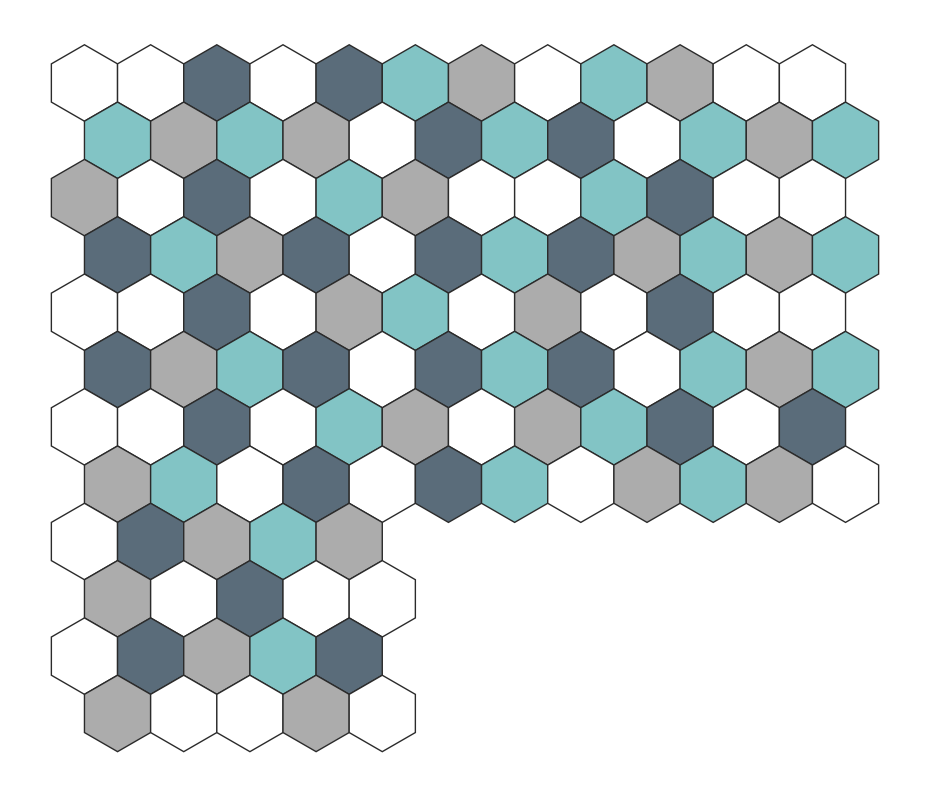

Here is the Python script that generated this plot:
#!/usr/bin/env python3
"""Lay out a bathroom floor of hexagonal tiles with no two same-color tiles touching.

Floor: 116 cells (L-shaped — a bathtub occupies the far corner, so the last rows are
short). We model the footprint as per-row lengths: tiled cells are the LEFT
`ROW_LENGTHS[r]` columns of each row.

Two-phase build, driven by how the tiles are actually SOLD (white in packs of 16, the
rest in packs of 25):
  1. Solve a balanced base — 29 each of white/silver/ducados/aqua — with no two
     same-color tiles touching.
  2. Randomly recolor 12 tiles to white (4 each from silver, ducados, aqua), giving a
     final 41 white / 25 silver / 25 ducados / 25 aqua. The recolor must not create a
     connected white blob of 3+ (isolated white PAIRS are allowed).

Placement walks the floor cells in reading order. At each cell we pick a color at
random, weighted by how many of that color REMAIN in the pool (a plentiful color is
likelier). A pick that would touch a same-color neighbor is rejected and we re-roll
among the colors still viable there. If a cell has no viable color, we backtrack: undo
the previous placement and forbid that choice, forcing a different path. If the pool
decays to only white, that's success and we stop.

Hex model: pointy-top hexagons in an "odd-r" offset grid (odd rows shoved right by
half a hex), so every interior cell has up to six neighbors — clipped to the floor
footprint, so short-row cells don't "touch" phantom tiles under the tub.
"""
import argparse
import json
import math
import random
from collections import Counter
from dataclasses import dataclass, replace
from pathlib import Path

# ── Pool ────────────────────────────────────────────────────────────────────
# name: (count, ascii-glyph, matplotlib color)
POOL = {
    # Colors sampled from Codicer "Basic Hex 25" product swatches.
    "white":   (29, "W", "#ffffff"),
    "silver":  (29, "S", "#acacac"),
    "ducados": (29, "D", "#5a6c7a"),   # muted denim blue-gray (darkened)
    "aqua":    (29, "A", "#82c4c5"),   # muted seafoam aqua
}
GLYPH = {c: g for c, (_, g, _) in POOL.items()}
FILL  = {c: f for c, (_, _, f) in POOL.items()}
EMPTY = "."
PACK_SIZES = {"white": 16, "silver": 25, "ducados": 25, "aqua": 25}
DOOR_COLOR = "#173f5f"

# ── Floor footprint ───────────────────────────────────────────────────────────
# The tiled cells are the LEFT ROW_LENGTHS[r] columns of each row; the rest is the
# bathtub cutout. 8 full rows of 12 + 4 short rows of 5 = 116 cells.
ROW_LENGTHS = [12] * 8 + [5] * 4


@dataclass(frozen=True)
class PolygonFloor:
    """A real-world floor outline and grout-aware hex grid candidate."""

    polygon: tuple[tuple[float, float], ...]
    tile_width: float
    grout_width: float = 0.0
    orientation: str = "pointy"
    offset_x: float = 0.0
    offset_y: float = 0.0
    perimeter_joint: float = 0.0

    def __post_init__(self):
        if len(self.polygon) < 3:
            raise ValueError("floor polygon needs at least three vertices")
        if self.tile_width <= 0:
            raise ValueError("tile_width must be positive")
        if self.grout_width < 0:
            raise ValueError("grout_width cannot be negative")
        if self.perimeter_joint < 0:
            raise ValueError("perimeter_joint cannot be negative")
        if self.orientation not in ("pointy", "flat"):
            raise ValueError("orientation must be 'pointy' or 'flat'")
        if abs(_signed_area(self.polygon)) < 1e-9:
            raise ValueError("floor polygon has zero area")
        edges = list(zip(self.polygon, self.polygon[1:] + self.polygon[:1]))
        for first_index, (a, b) in enumerate(edges):
            for second_index, (c, d) in enumerate(edges):
                if abs(first_index - second_index) <= 1 or {first_index, second_index} == {0, len(edges) - 1}:
                    continue
                if _segments_intersect(a, b, c, d):
                    raise ValueError("floor polygon edges cannot cross")

    @property
    def pitch(self):
        """Flat-to-flat center pitch, including grout."""
        return self.tile_width + self.grout_width

    @property
    def radius(self):
        """Tile center-to-corner radius, excluding grout."""
        return self.tile_width / math.sqrt(3)

    def center(self, row, col):
        min_x = min(point[0] for point in self.polygon)
        min_y = min(point[1] for point in self.polygon)
        if self.orientation == "pointy":
            x = self.pitch * (col + row / 2)
            y = self.pitch * math.sqrt(3) / 2 * row
        else:
            x = self.pitch * math.sqrt(3) / 2 * col
            y = self.pitch * (row + col / 2)
        return min_x + self.offset_x + x, min_y + self.offset_y + y

    def cells(self):
        """Grid cells whose physical tile intersects the floor polygon."""
        min_x = min(point[0] for point in self.polygon)
        max_x = max(point[0] for point in self.polygon)
        min_y = min(point[1] for point in self.polygon)
        max_y = max(point[1] for point in self.polygon)
        span = max(max_x - min_x, max_y - min_y)
        extent = math.ceil(span / (self.pitch * math.sqrt(3) / 2)) + 5
        result = []
        for row in range(-extent, extent + 1):
            for col in range(-extent, extent + 1):
                if _polygons_intersect(self.tile_polygon(row, col), self.polygon):
                    if _tile_coverage(self, (row, col)) > 0:
                        result.append((row, col))
        return sorted(result)

    def tile_polygon(self, row, col):
        cx, cy = self.center(row, col)
        start_angle = 30 if self.orientation == "pointy" else 0
        return tuple(
            (
                cx + self.radius * math.cos(math.radians(start_angle + 60 * index)),
                cy + self.radius * math.sin(math.radians(start_angle + 60 * index)),
            )
            for index in range(6)
        )


@dataclass(frozen=True)
class Doorway:
    name: str
    start: tuple[float, float]
    end: tuple[float, float]
    priority: float = 1.0
    alignment: str = "either"
    hinge: str = "none"
    swing: str = "none"

    def __post_init__(self):
        if self.start == self.end:
            raise ValueError("doorway endpoints must differ")
        if self.priority <= 0:
            raise ValueError("doorway priority must be positive")
        if self.alignment not in ("tile", "grout", "either"):
            raise ValueError("doorway alignment must be tile, grout, or either")
        if self.hinge not in ("none", "start", "end"):
            raise ValueError("doorway hinge must be none, start, or end")
        if self.swing not in ("none", "inward", "outward"):
            raise ValueError("doorway swing must be none, inward, or outward")
        if (self.hinge == "none") != (self.swing == "none"):
            raise ValueError("doorway hinge and swing must be configured together")


@dataclass(frozen=True)
class LayoutSpec:
    floor: PolygonFloor
    doorways: tuple[Doorway, ...] = ()
    concealed_areas: tuple[tuple[tuple[float, float], ...], ...] = ()
    inventory: dict[str, int] | None = None
    excluded_areas: tuple[tuple[tuple[float, float], ...], ...] = ()


def _signed_area(polygon):
    return sum(
        x1 * y2 - x2 * y1
        for (x1, y1), (x2, y2) in zip(polygon, polygon[1:] + polygon[:1])
    ) / 2


def _point_in_polygon(point, polygon):
    """Return true for points inside or on the boundary of a simple polygon."""
    x, y = point
    inside = False
    for (x1, y1), (x2, y2) in zip(polygon, polygon[1:] + polygon[:1]):
        cross = (x - x1) * (y2 - y1) - (y - y1) * (x2 - x1)
        if abs(cross) < 1e-9 and min(x1, x2) - 1e-9 <= x <= max(x1, x2) + 1e-9 and min(y1, y2) - 1e-9 <= y <= max(y1, y2) + 1e-9:
            return True
        if (y1 > y) != (y2 > y):
            intersection_x = (x2 - x1) * (y - y1) / (y2 - y1) + x1
            if x < intersection_x:
                inside = not inside
    return inside


def _point_strictly_in_polygon(point, polygon):
    x, y = point
    for (x1, y1), (x2, y2) in zip(polygon, polygon[1:] + polygon[:1]):
        cross = (x - x1) * (y2 - y1) - (y - y1) * (x2 - x1)
        if abs(cross) < 1e-9 and min(x1, x2) - 1e-9 <= x <= max(x1, x2) + 1e-9 and min(y1, y2) - 1e-9 <= y <= max(y1, y2) + 1e-9:
            return False
    return _point_in_polygon(point, polygon)


def _orientation(a, b, c):
    return (b[0] - a[0]) * (c[1] - a[1]) - (b[1] - a[1]) * (c[0] - a[0])


def _segments_intersect(a, b, c, d):
    values = (_orientation(a, b, c), _orientation(a, b, d), _orientation(c, d, a), _orientation(c, d, b))
    if values[0] * values[1] < 0 and values[2] * values[3] < 0:
        return True
    return any(
        abs(value) < 1e-9 and min(p[0], q[0]) - 1e-9 <= r[0] <= max(p[0], q[0]) + 1e-9 and min(p[1], q[1]) - 1e-9 <= r[1] <= max(p[1], q[1]) + 1e-9
        for value, p, q, r in ((values[0], a, b, c), (values[1], a, b, d), (values[2], c, d, a), (values[3], c, d, b))
    )


def _polygons_intersect(first, second):
    if any(_point_strictly_in_polygon(point, second) for point in first):
        return True
    if any(_point_strictly_in_polygon(point, first) for point in second):
        return True
    first_edges = zip(first, first[1:] + first[:1])
    second_edges = list(zip(second, second[1:] + second[:1]))
    return any(
        _orientation(a, b, c) * _orientation(a, b, d) < 0
        and _orientation(c, d, a) * _orientation(c, d, b) < 0
        for a, b in first_edges for c, d in second_edges
    )


def _load_polygon_document(path):
    with Path(path).open(encoding="utf-8") as source:
        document = json.load(source)
    if document.get("units", "inches") not in ("inch", "inches", "in"):
        raise ValueError("floor coordinates must use inches")
    geometry = document.get("geometry", document)
    if geometry.get("type") == "Feature":
        geometry = geometry["geometry"]
    if geometry.get("type") == "Polygon":
        if len(geometry["coordinates"]) != 1:
            raise ValueError("polygon holes are not supported yet")
        coordinates = geometry["coordinates"][0]
    else:
        coordinates = document.get("polygon") or document.get("outline")
    if not coordinates:
        raise ValueError("floor JSON needs 'polygon'/'outline' or GeoJSON Polygon coordinates")
    if coordinates[0] == coordinates[-1]:
        coordinates = coordinates[:-1]
    return document, tuple((float(x), float(y)) for x, y in coordinates)


def load_polygon_floor(path, tile_width=None, grout_width=None):
    """Load a compact floor JSON document or a GeoJSON Polygon/Feature."""
    document, coordinates = _load_polygon_document(path)
    width = tile_width if tile_width is not None else document.get("tile_width")
    grout = grout_width if grout_width is not None else document.get("grout_width", 0.0)
    if width is None:
        raise ValueError("tile_width is required in the file or on the command line")
    return PolygonFloor(
        coordinates,
        float(width),
        float(grout),
        perimeter_joint=float(document.get("perimeter_joint", 0.0)),
    )


def load_layout_spec(path, tile_width=None, grout_width=None):
    """Load floor geometry plus doorway and concealed-area aesthetic metadata."""
    document, coordinates = _load_polygon_document(path)
    width = tile_width if tile_width is not None else document.get("tile_width")
    grout = grout_width if grout_width is not None else document.get("grout_width", 0.0)
    if width is None:
        raise ValueError("tile_width is required in the file or on the command line")
    floor = PolygonFloor(
        coordinates,
        float(width),
        float(grout),
        perimeter_joint=float(document.get("perimeter_joint", 0.0)),
    )
    doorways = tuple(
        Doorway(
            item.get("name", f"doorway-{index + 1}"),
            tuple(map(float, item["start"])),
            tuple(map(float, item["end"])),
            float(item.get("priority", 1)),
            item.get("alignment", "either"),
            item.get("hinge", "none"),
            item.get("swing", "none"),
        )
        for index, item in enumerate(document.get("doorways", []))
    )
    concealed = tuple(
        tuple((float(x), float(y)) for x, y in polygon)
        for polygon in document.get("concealed_areas", [])
    )
    excluded = tuple(
        tuple((float(x), float(y)) for x, y in polygon)
        for polygon in document.get("excluded_areas", [])
    )
    inventory = document.get("inventory")
    if inventory is not None:
        inventory = {str(color): int(count) for color, count in inventory.items()}
        if set(inventory) != set(POOL) or any(count < 0 for count in inventory.values()):
            raise ValueError("inventory must contain non-negative counts for every color")
    return LayoutSpec(floor, doorways, concealed, inventory, excluded)

def floor_cells():
    """Every (row, col) that gets a tile, in reading order."""
    return [(r, c) for r, n in enumerate(ROW_LENGTHS) for c in range(n)]

def on_floor(r, c):
    return 0 <= r < len(ROW_LENGTHS) and 0 <= c < ROW_LENGTHS[r]

# odd-r offset neighbors: even rows vs odd rows differ in the diagonal columns.
_NEIGH_EVEN = [(-1, -1), (-1, 0), (0, -1), (0, 1), (1, -1), (1, 0)]
_NEIGH_ODD  = [(-1, 0), (-1, 1), (0, -1), (0, 1), (1, 0), (1, 1)]

def neighbors(r, c):
    """Neighbors clipped to the floor footprint (skips the bathtub cutout)."""
    deltas = _NEIGH_ODD if r % 2 else _NEIGH_EVEN
    for dr, dc in deltas:
        nr, nc = r + dr, c + dc
        if on_floor(nr, nc):
            yield nr, nc


def cell_neighbors(cell, cells):
    """Neighbors for an arbitrary, possibly concave polygon footprint."""
    r, c = cell
    # Polygon grids use axial coordinates for both pointy and flat orientations.
    deltas = ((0, 1), (0, -1), (1, 0), (-1, 0), (1, -1), (-1, 1))
    cell_set = cells if isinstance(cells, set) else set(cells)
    return [(r + dr, c + dc) for dr, dc in deltas if (r + dr, c + dc) in cell_set]


def balanced_counts(cell_count, colors=None):
    """Distribute an arbitrary tile count as evenly as possible across colors."""
    colors = tuple(colors or POOL)
    quotient, remainder = divmod(cell_count, len(colors))
    return {color: quotient + (index < remainder) for index, color in enumerate(colors)}


def _cell_color_component_size(grid, start, color, cells):
    seen, stack = {start}, [start]
    while stack:
        cell = stack.pop()
        for neighbor in cell_neighbors(cell, cells):
            if neighbor not in seen and grid.get(neighbor) == color:
                seen.add(neighbor)
                stack.append(neighbor)
    return len(seen)


def solve_cells(
    cells, counts=None, max_attempts=10_000,
    allow_white_pairs=False, allow_white_clusters=False,
):
    """Color an arbitrary hex footprint with exact quotas and no equal neighbors."""
    order = sorted(set(cells), key=lambda cell: (cell[0], cell[1]))
    if not order:
        raise ValueError("floor polygon contains no tile cells")
    counts = dict(counts or balanced_counts(len(order)))
    if set(counts) - set(POOL):
        raise ValueError("counts contain an unknown color")
    if sum(counts.values()) != len(order) or any(value < 0 for value in counts.values()):
        raise ValueError("color counts must be non-negative and equal the cell count")
    cell_set = set(order)
    for attempt in range(1, max_attempts + 1):
        grid = {}
        remaining = counts.copy()
        banned = [set() for _ in order]
        index = steps = 0
        step_cap = max(1000, len(order) * 100)
        while index < len(order) and steps < step_cap:
            steps += 1
            cell = order[index]
            touching = {grid[neighbor] for neighbor in cell_neighbors(cell, cell_set) if neighbor in grid}
            forbidden = banned[index] | touching
            if allow_white_pairs or allow_white_clusters:
                forbidden.discard("white")
                if not allow_white_clusters:
                    grid[cell] = "white"
                    if _cell_color_component_size(grid, cell, "white", cell_set) > 2:
                        forbidden.add("white")
                    del grid[cell]
            color = weighted_pick(remaining, forbidden)
            if color is None:
                banned[index].clear()
                index -= 1
                if index < 0:
                    break
                previous = order[index]
                undone = grid.pop(previous)
                remaining[undone] += 1
                banned[index].add(undone)
                continue
            grid[cell] = color
            remaining[color] -= 1
            index += 1
        if index == len(order):
            return grid, attempt
    raise RuntimeError(f"no polygon layout found after {max_attempts} attempts")


def validate_cells(
    grid, cells, counts=None, allow_white_pairs=False, allow_white_clusters=False
):
    cell_set = set(cells)
    if set(grid) != cell_set:
        raise ValueError("grid does not exactly cover the polygon cells")
    if any(color not in POOL for color in grid.values()):
        raise ValueError("grid contains an unknown color")
    for cell, color in grid.items():
        if color == "white" and allow_white_clusters:
            pass
        elif color == "white" and allow_white_pairs:
            if _cell_color_component_size(grid, cell, color, cell_set) > 2:
                raise ValueError("white component contains three or more tiles")
        elif any(grid[neighbor] == color for neighbor in cell_neighbors(cell, cell_set)):
            raise ValueError(f"adjacent {color} tiles at {cell}")
    if counts is not None and dict(Counter(grid.values())) != dict(counts):
        raise ValueError("grid does not match requested color counts")
    return True


def material_usage_by_color(grid, floor, costs=None, excluded_areas=()):
    """Estimate source tiles per color after matching reusable same-color offcuts."""
    if costs is None:
        costs = {}
        for cell in grid:
            coverage = _tile_coverage(floor, cell, excluded_areas)
            costs[cell] = 1.0 if coverage >= 0.999 else min(1.0, coverage * 1.15)
    material = Counter()
    for cell, color in grid.items():
        material[color] += costs[cell]
    return {color: math.ceil(material[color] - 1e-9) for color in POOL}


def inventory_purchase_plan(usage, inventory, pack_sizes=PACK_SIZES):
    """Return shortages, packs to buy, and final leftovers by color."""
    shortage = {
        color: max(0, usage[color] - inventory[color]) for color in POOL
    }
    packs = {
        color: math.ceil(shortage[color] / pack_sizes[color]) for color in POOL
    }
    leftovers = {
        color: inventory[color] + packs[color] * pack_sizes[color] - usage[color]
        for color in POOL
    }
    return shortage, packs, leftovers


def spatial_color_penalty(grid, floor):
    """Measure color-density drift across horizontal and vertical room thirds."""
    centers = {cell: floor.center(*cell) for cell in grid}
    xs = [point[0] for point in centers.values()]
    ys = [point[1] for point in centers.values()]
    totals = Counter(grid.values())
    penalty = 0.0
    for axis, values in ((0, xs), (1, ys)):
        low, high = min(values), max(values)
        span = high - low or 1.0
        bands = [Counter(), Counter(), Counter()]
        band_sizes = [0, 0, 0]
        for cell, color in grid.items():
            band = min(2, int((centers[cell][axis] - low) / span * 3))
            bands[band][color] += 1
            band_sizes[band] += 1
        for band, size in zip(bands, band_sizes):
            for color in POOL:
                expected = totals[color] * size / len(grid)
                penalty += abs(band[color] - expected)
    return round(penalty, 3)


def color_distribution_metrics(grid, floor):
    cells = set(grid)
    same_edges = sum(
        grid[cell] == grid[neighbor]
        for cell in cells
        for neighbor in cell_neighbors(cell, cells)
    ) // 2
    white_components = []
    unseen = {cell for cell, color in grid.items() if color == "white"}
    while unseen:
        start = unseen.pop()
        component = {start}
        stack = [start]
        while stack:
            for neighbor in cell_neighbors(stack.pop(), cells):
                if neighbor in unseen and grid[neighbor] == "white":
                    unseen.remove(neighbor)
                    component.add(neighbor)
                    stack.append(neighbor)
        white_components.append(len(component))
    return {
        "spatial_balance_penalty": spatial_color_penalty(grid, floor),
        "same_color_adjacencies": same_edges,
        "largest_white_component": max(white_components, default=0),
    }


def solve_inventory_colors(
    floor, cells, inventory, samples_per_count=8, excluded_areas=()
):
    """Find a coloring that consumes colored inventory and assigns shortage to white.

    Piece quotas are explored because cut pieces can share source tiles. The material
    score uses the same conservative 15% handling allowance as the layout estimate.
    """
    best = None
    cell_count = len(cells)
    costs = {}
    for cell in cells:
        coverage = _tile_coverage(floor, cell, excluded_areas)
        costs[cell] = 1.0 if coverage >= 0.999 else min(1.0, coverage * 1.15)
    estimated_total = sum(costs.values())
    colored_inventory = max(inventory[color] for color in POOL if color != "white")
    target_pieces = round(colored_inventory * cell_count / estimated_total)
    first_count = max(colored_inventory, target_pieces - 1)
    last_count = min(cell_count // 3, target_pieces + 1)
    # Prefer the strongest graph-coloring rule that can also satisfy inventory.
    for white_mode in ("separate", "pairs", "clusters"):
        mode_best = None
        for colored_piece_count in range(first_count, last_count + 1):
            counts = {
                "white": cell_count - 3 * colored_piece_count,
                "silver": colored_piece_count,
                "ducados": colored_piece_count,
                "aqua": colored_piece_count,
            }
            if counts["white"] < 0:
                continue
            for _ in range(samples_per_count):
                try:
                    grid, attempts = solve_cells(
                        cells,
                        counts,
                        max_attempts=50,
                        allow_white_pairs=white_mode == "pairs",
                        allow_white_clusters=white_mode == "clusters",
                    )
                except RuntimeError:
                    continue
                minimum_usage = material_usage_by_color(grid, floor, costs)
                usage = dict(minimum_usage)
                colored = ("silver", "ducados", "aqua")
                # When efficient reuse would leave colored source tiles, spread
                # cuts over that inventory while retaining maximum white reuse.
                for color in colored:
                    if minimum_usage[color] <= inventory[color] <= counts[color]:
                        usage[color] = inventory[color]
                colored_over = sum(max(0, usage[color] - inventory[color]) for color in colored)
                colored_left = sum(max(0, inventory[color] - usage[color]) for color in colored)
                white_short = max(0, usage["white"] - inventory["white"])
                balance = spatial_color_penalty(grid, floor)
                score = (
                    colored_over, colored_left, white_short, balance,
                    sum(usage.values()),
                )
                if mode_best is None or score < mode_best[0]:
                    mode_best = (score, grid, attempts, counts, usage)
        if mode_best is not None and (best is None or mode_best[0] < best[0]):
            best = mode_best
        if best is not None and best[0][:3] == (0, 0, 0):
            break
    if best is None:
        raise RuntimeError("no inventory-aware color layout found")
    _, grid, attempts, counts, usage = best
    return grid, attempts, counts, usage


def _distance(first, second):
    return math.hypot(first[0] - second[0], first[1] - second[1])


def _point_segment_distance(point, start, end):
    dx, dy = end[0] - start[0], end[1] - start[1]
    if dx == dy == 0:
        return _distance(point, start)
    ratio = max(0.0, min(1.0, ((point[0] - start[0]) * dx + (point[1] - start[1]) * dy) / (dx * dx + dy * dy)))
    projection = start[0] + ratio * dx, start[1] + ratio * dy
    return _distance(point, projection)


def door_swing_geometry(floor, doorway):
    """Return hinge, free endpoints, and an inward/outward quarter-circle arc."""
    if doorway.hinge == "none":
        return None
    hinge = doorway.start if doorway.hinge == "start" else doorway.end
    closed_end = doorway.end if doorway.hinge == "start" else doorway.start
    dx, dy = closed_end[0] - hinge[0], closed_end[1] - hinge[1]
    length = math.hypot(dx, dy)
    normals = ((-dy / length, dx / length), (dy / length, -dx / length))
    midpoint = (
        (doorway.start[0] + doorway.end[0]) / 2,
        (doorway.start[1] + doorway.end[1]) / 2,
    )
    inward = next(
        (
            normal for normal in normals
            if _point_in_polygon(
                (midpoint[0] + normal[0] * 0.5, midpoint[1] + normal[1] * 0.5),
                floor.polygon,
            )
        ),
        normals[0],
    )
    direction = inward if doorway.swing == "inward" else (-inward[0], -inward[1])
    open_end = hinge[0] + direction[0] * length, hinge[1] + direction[1] * length
    start_angle = math.atan2(dy, dx)
    end_angle = math.atan2(direction[1], direction[0])
    delta = (end_angle - start_angle + math.pi) % (2 * math.pi) - math.pi
    arc = tuple(
        (
            hinge[0] + length * math.cos(start_angle + delta * index / 30),
            hinge[1] + length * math.sin(start_angle + delta * index / 30),
        )
        for index in range(31)
    )
    return {
        "hinge": hinge,
        "closed_end": closed_end,
        "open_end": open_end,
        "arc": arc,
        "width": length,
        "swing": doorway.swing,
    }


def _inside_install_area(point, floor, excluded_areas=()):
    if not _point_in_polygon(point, floor.polygon):
        return False
    if any(_point_in_polygon(point, area) for area in excluded_areas):
        return False
    if floor.perimeter_joint:
        boundaries = (floor.polygon,) + tuple(excluded_areas)
        for boundary in boundaries:
            edges = zip(boundary, boundary[1:] + boundary[:1])
            if min(
                _point_segment_distance(point, start, end) for start, end in edges
            ) < floor.perimeter_joint:
                return False
    return True


def _tile_coverage(floor, cell, excluded_areas=()):
    """Estimate the fraction of a tile lying inside the floor for cut scoring."""
    center = floor.center(*cell)
    vertices = floor.tile_polygon(*cell)
    samples = [center]
    samples.extend(vertices)
    samples.extend(((center[0] + x) / 2, (center[1] + y) / 2) for x, y in vertices)
    return sum(
        _inside_install_area(point, floor, excluded_areas) for point in samples
    ) / len(samples)


def _doorway_metrics(floor, doorway, cells):
    """Sample the threshold to assess jamb symmetry, slivers, and center alignment."""
    sample_count = 121
    labels = []
    for index in range(sample_count):
        ratio = index / (sample_count - 1)
        point = (
            doorway.start[0] + (doorway.end[0] - doorway.start[0]) * ratio,
            doorway.start[1] + (doorway.end[1] - doorway.start[1]) * ratio,
        )
        label = next(
            (cell for cell in cells if _point_in_polygon(point, floor.tile_polygon(*cell))),
            None,
        )
        labels.append(label)
    runs = []
    start = 0
    for index in range(1, len(labels) + 1):
        if index == len(labels) or labels[index] != labels[start]:
            runs.append((labels[start], start / (sample_count - 1), min(1.0, index / (sample_count - 1))))
            start = index
    tile_runs = [run for run in runs if run[0] is not None]
    doorway_length = _distance(doorway.start, doorway.end)
    widths = [(end - start) * doorway_length for _, start, end in tile_runs]
    end_widths = widths[:1] + widths[-1:] if widths else [0.0, 0.0]
    jamb_balance = 1.0 - min(1.0, abs(end_widths[0] - end_widths[-1]) / floor.tile_width)
    center_label = labels[sample_count // 2]
    center_in_grout = center_label is None
    centered_tile = 0.0
    if center_label is not None:
        run = next(run for run in tile_runs if run[0] == center_label and run[1] <= 0.5 <= run[2])
        centered_tile = 1.0 - min(1.0, abs((run[1] + run[2]) / 2 - 0.5) * 2)
    if doorway.alignment == "tile":
        alignment = centered_tile
    elif doorway.alignment == "grout":
        alignment = 1.0 if center_in_grout else 0.0
    else:
        alignment = max(centered_tile, 1.0 if center_in_grout else 0.0)
    result = {
        "name": doorway.name,
        "alignment": alignment,
        "jamb_balance": jamb_balance,
        "threshold_pieces": len(tile_runs),
        "smallest_threshold_piece": min(widths, default=0.0),
        "center": "grout" if center_in_grout else "tile",
        "priority": doorway.priority,
    }
    swing = door_swing_geometry(floor, doorway)
    if swing:
        result["door"] = {
            "hinge": [round(value, 3) for value in swing["hinge"]],
            "open_end": [round(value, 3) for value in swing["open_end"]],
            "width": round(swing["width"], 3),
            "swing": swing["swing"],
        }
    return result


def evaluate_layout(floor, doorways=(), concealed_areas=(), excluded_areas=()):
    """Score one grid phase/orientation, emphasizing visible edges and doorways."""
    cut_coverages = {
        cell: _tile_coverage(floor, cell, excluded_areas) for cell in floor.cells()
    }
    cut_coverages = {
        cell: coverage for cell, coverage in cut_coverages.items() if coverage > 0
    }
    cells = sorted(cut_coverages)
    cut_cells = [cell for cell, coverage in cut_coverages.items() if coverage < 0.999]
    concealed = {
        cell for cell in cut_cells
        if any(_point_in_polygon(floor.center(*cell), area) for area in concealed_areas)
    }
    visible_cuts = [cell for cell in cut_cells if cell not in concealed]
    slivers = [cell for cell in visible_cuts if cut_coverages[cell] < 0.25]
    doorway_results = [_doorway_metrics(floor, doorway, cells) for doorway in doorways]
    score = 100.0
    score -= min(25.0, len(visible_cuts) * 0.35)
    score -= min(30.0, len(slivers) * 6.0)
    for result in doorway_results:
        weight = result["priority"]
        score -= (1 - result["alignment"]) * 12 * weight
        score -= (1 - result["jamb_balance"]) * 8 * weight
        if result["smallest_threshold_piece"] < floor.tile_width * 0.25:
            score -= 6 * weight
    interior_count = len(cells) - len(cut_cells)
    retained_cut_area = sum(cut_coverages[cell] for cell in cut_cells)
    reuse_purchase_estimate = interior_count + math.ceil(retained_cut_area * 1.15)
    cut_schedule = [
        {
            "cell": list(cell),
            "center": [round(value, 3) for value in floor.center(*cell)],
            "retained_percent_estimate": round(cut_coverages[cell] * 100),
            "visibility": "concealed" if cell in concealed else "visible",
        }
        for cell in sorted(cut_cells)
    ]
    return {
        "floor": floor,
        "cells": cells,
        "score": round(max(0.0, score), 2),
        "cut_tiles": len(cut_cells),
        "visible_cut_tiles": len(visible_cuts),
        "concealed_cut_tiles": len(concealed),
        "sliver_tiles": len(slivers),
        "estimated_offcut_tiles": round(sum(1 - cut_coverages[cell] for cell in cut_cells), 2),
        "tile_purchase_estimate": reuse_purchase_estimate,
        "potential_reuse_savings": max(0, len(cells) - reuse_purchase_estimate),
        "cut_schedule": cut_schedule,
        "doorways": doorway_results,
    }


def optimize_layout(spec, orientations=("pointy", "flat"), offset_steps=6, limit=3):
    """Rank grid orientation and phase candidates by edge and doorway aesthetics."""
    if offset_steps < 1:
        raise ValueError("offset_steps must be positive")
    candidates = []
    for orientation in orientations:
        for x_index in range(offset_steps):
            for y_index in range(offset_steps):
                floor = replace(
                    spec.floor,
                    orientation=orientation,
                    offset_x=spec.floor.pitch * x_index / offset_steps,
                    offset_y=spec.floor.pitch * y_index / offset_steps,
                )
                candidates.append(
                    evaluate_layout(
                        floor, spec.doorways, spec.concealed_areas, spec.excluded_areas
                    )
                )
    if spec.inventory:
        candidates.sort(
            key=lambda item: (
                item["tile_purchase_estimate"],
                -item["score"],
                item["sliver_tiles"],
                item["visible_cut_tiles"],
            )
        )
    else:
        candidates.sort(
            key=lambda item: (
                item["score"], -item["sliver_tiles"], -item["visible_cut_tiles"],
                -item["estimated_offcut_tiles"],
            ),
            reverse=True,
        )
    return candidates[: max(1, limit)]

# ── ASCII render ──────────────────────────────────────────────────────────────
def render(grid):
    for r, n in enumerate(ROW_LENGTHS):
        indent = " " if r % 2 else ""          # shove odd rows right
        print(indent + "".join(f" {GLYPH.get(grid[r][c], EMPTY)} " for c in range(n)))

# ── Placement with backtracking ──────────────────────────────────────────────
def weighted_pick(remaining, banned):
    """Pick a color weighted by remaining count, excluding `banned` and empties."""
    choices = [(c, n) for c, n in remaining.items() if n > 0 and c not in banned]
    if not choices:
        return None
    colors, weights = zip(*choices)
    return random.choices(colors, weights=weights)[0]

def only_white_left(remaining):
    return remaining["white"] > 0 and all(n == 0 for c, n in remaining.items() if c != "white")

# Chronological backtracking occasionally paints into a far corner and then thrashes
# through an exponential number of unrelated undo/redo combinations. Since a fresh
# random attempt almost always succeeds in well under a millisecond, we cap the effort
# and RESTART rather than grind — far simpler and faster than smarter search ordering.
STEP_CAP = 1000                              # ~median×2000; bail past this and restart

def _attempt(allow_white_exit=False):
    """One backtracking attempt. Returns the filled grid, or None if it gave up
    (hit STEP_CAP or exhausted backtracking) — the caller restarts."""
    cols = max(ROW_LENGTHS)
    grid = [[None] * cols for _ in ROW_LENGTHS]
    remaining = {c: cnt for c, (cnt, _, _) in POOL.items()}
    order = floor_cells()

    banned = [set() for _ in order]          # per-cell colors already tried this visit
    i = steps = 0
    while i < len(order):
        steps += 1
        if steps > STEP_CAP:
            return None                      # thrashing — give up, restart fresh
        r, c = order[i]
        # Returning early here used to produce partially filled grids. Keep the
        # argument for API compatibility, but every successful result is complete.

        neigh = {grid[nr][nc] for nr, nc in neighbors(r, c)}
        color = weighted_pick(remaining, banned[i] | neigh)

        if color is None:                    # dead end: undo previous, forbid its choice
            banned[i] = set()
            i -= 1
            if i < 0:
                return None                  # no layout down this path
            pr, pc = order[i]
            undone = grid[pr][pc]
            grid[pr][pc] = None
            remaining[undone] += 1
            banned[i].add(undone)
            continue

        grid[r][c] = color
        remaining[color] -= 1
        i += 1
    return grid

def solve(allow_white_exit=False, max_attempts=10_000):
    """Solve via random restart and always return a completely filled grid."""
    attempts = 0
    while attempts < max_attempts:
        attempts += 1
        grid = _attempt(allow_white_exit)
        if grid is not None:
            return grid, attempts
    raise RuntimeError(f"no layout found after {max_attempts} attempts")

# ── Pack-driven recolor: swap some non-white tiles to white ───────────────────
# White is sold in packs of 16, the others in packs of 25. Starting from a balanced
# 29-each base, recoloring 4 each of silver/ducados/aqua to white yields the sellable
# 41 white (rounds up toward 3 packs) / 25 / 25 / 25 split — total unchanged at 116.
SWAP = {"silver": 4, "ducados": 4, "aqua": 4}

def _white_blob_size(grid, r, c):
    """Size of the connected white component containing (r,c), treating it as white."""
    seen, stack, size = {(r, c)}, [(r, c)], 0
    while stack:
        cr, cc = stack.pop()
        size += 1
        for nr, nc in neighbors(cr, cc):
            if (nr, nc) not in seen and ((nr, nc) == (r, c) or grid[nr][nc] == "white"):
                seen.add((nr, nc))
                stack.append((nr, nc))
    return size

def recolor_to_white(grid):
    """Randomly recolor SWAP[color] tiles of each color to white.

    A swap is rejected if it would grow a white component to 3+ (pairs are fine).
    Backtracks within each color's quota; returns the list of swapped (r,c,from_color)
    or None if this base layout can't absorb all the swaps (caller should re-solve).
    """
    swapped = []
    for color, quota in SWAP.items():
        cells = [(r, c) for r, c in floor_cells() if grid[r][c] == color]
        random.shuffle(cells)
        picked = _pick_swaps(grid, cells, 0, quota, color)
        if picked is None:                       # this color can't meet its quota
            for r, c, was in swapped:            # roll back all prior colors
                grid[r][c] = was
            return None
        swapped.extend((r, c, color) for r, c in picked)
    return swapped

def _pick_swaps(grid, cells, start, quota, from_color):
    """Backtracking choice of `quota` cells (from cells[start:]) to turn white without
    forming a white blob ≥ 3. Leaves picked cells set to 'white' on success."""
    if quota == 0:
        return []
    for idx in range(start, len(cells)):
        r, c = cells[idx]
        grid[r][c] = "white"                     # try it
        if _white_blob_size(grid, r, c) < 3:
            rest = _pick_swaps(grid, cells, idx + 1, quota - 1, from_color)
            if rest is not None:
                return [(r, c)] + rest
        grid[r][c] = from_color                  # undo, try next
    return None

# ── PNG output ────────────────────────────────────────────────────────────────
def save_png(grid, path="hex_floor.png"):
    import math
    import matplotlib.pyplot as plt
    from matplotlib.patches import RegularPolygon

    rows, cols = len(ROW_LENGTHS), max(ROW_LENGTHS)
    fig, ax = plt.subplots(figsize=(cols * 0.7 + 1, rows * 0.62 + 1))
    size = 1.0                                  # hex "radius" (center→vertex)
    w = math.sqrt(3) * size                     # pointy-top width
    vert = 1.5 * size                           # vertical row spacing
    for r, n in enumerate(ROW_LENGTHS):
        for c in range(n):                      # only draw tiled cells
            color = grid[r][c]
            if not color:
                continue
            x = c * w + (w / 2 if r % 2 else 0)
            y = -r * vert
            hexagon = RegularPolygon(
                (x, y), numVertices=6, radius=size,
                orientation=0, facecolor=FILL[color],
                edgecolor="#2b2b2b", linewidth=1.0,
            )
            ax.add_patch(hexagon)
    ax.set_aspect("equal")
    ax.autoscale_view()
    ax.axis("off")
    fig.tight_layout()
    fig.savefig(path, dpi=150, bbox_inches="tight")
    plt.close(fig)
    print(f"Saved {path}")


def save_polygon_png(
    grid, floor, path="hex_floor.png", doorways=(), concealed_areas=(),
    excluded_areas=(),
):
    """Render polygon tiles at real proportions and clip cuts to the boundary."""
    import matplotlib.pyplot as plt
    from matplotlib.patches import PathPatch, Polygon
    from matplotlib.path import Path as MatplotlibPath

    fig, ax = plt.subplots()
    clip_path = MatplotlibPath(floor.polygon + (floor.polygon[0],))
    clip_patch = PathPatch(clip_path, transform=ax.transData)
    for (row, col), color in grid.items():
        tile = Polygon(
            floor.tile_polygon(row, col),
            closed=True,
            facecolor=FILL[color],
            edgecolor="#2b2b2b",
            linewidth=0.8,
        )
        tile.set_clip_path(clip_patch)
        ax.add_patch(tile)
    for area in excluded_areas:
        ax.add_patch(
            Polygon(
                area, closed=True, facecolor="white", edgecolor="#111111",
                linewidth=2, zorder=4,
            )
        )
    outline = Polygon(floor.polygon, closed=True, fill=False, edgecolor="#111111", linewidth=2)
    ax.add_patch(outline)
    for area in concealed_areas:
        ax.add_patch(Polygon(area, closed=True, facecolor="none", edgecolor="#777777", hatch="///", linewidth=1))
    for doorway in doorways:
        ax.plot(
            (doorway.start[0], doorway.end[0]),
            (doorway.start[1], doorway.end[1]),
            color=DOOR_COLOR,
            linewidth=4,
            solid_capstyle="round",
        )
        midpoint = ((doorway.start[0] + doorway.end[0]) / 2, (doorway.start[1] + doorway.end[1]) / 2)
        ax.annotate(doorway.name, midpoint, color=DOOR_COLOR, fontsize=8, xytext=(3, 3), textcoords="offset points")
    xs, ys = zip(*floor.polygon)
    margin = floor.tile_width
    ax.set_xlim(min(xs) - margin, max(xs) + margin)
    ax.set_ylim(min(ys) - margin, max(ys) + margin)
    ax.set_aspect("equal")
    if floor.perimeter_joint:
        # Matplotlib strokes use points, so convert the real-world joint width
        # from data inches after the axis transform has been established.
        fig.canvas.draw()
        origin_px = ax.transData.transform((0, 0))
        inch_px = ax.transData.transform((1, 0))[0] - origin_px[0]
        joint_points = floor.perimeter_joint * inch_px * 72 / fig.dpi
        boundary = floor.polygon + (floor.polygon[0],)
        bx, by = zip(*boundary)
        ax.plot(bx, by, color="white", linewidth=joint_points * 2, zorder=5)
        ax.plot(bx, by, color="#111111", linewidth=1.5, zorder=6)
        for doorway in doorways:
            ax.plot(
                (doorway.start[0], doorway.end[0]),
                (doorway.start[1], doorway.end[1]),
                color=DOOR_COLOR,
                linewidth=4,
                solid_capstyle="round",
                zorder=7,
            )
    for doorway in doorways:
        swing = door_swing_geometry(floor, doorway)
        if not swing:
            continue
        hinge = swing["hinge"]
        open_end = swing["open_end"]
        ax.plot(
            (hinge[0], open_end[0]), (hinge[1], open_end[1]),
            color=DOOR_COLOR, linewidth=2.5, zorder=8,
        )
        arc_x, arc_y = zip(*swing["arc"])
        ax.plot(
            arc_x, arc_y, color=DOOR_COLOR, linewidth=1.5,
            linestyle="--", zorder=8,
        )
        ax.scatter((hinge[0],), (hinge[1],), color=DOOR_COLOR, s=24, zorder=9)
    ax.set_xlabel("inches")
    ax.set_ylabel("inches")
    ax.set_title(
        f"{floor.orientation.title()} hex · {floor.tile_width:g}\" tile · "
        f"{floor.grout_width:g}\" grout · {floor.perimeter_joint:g}\" perimeter joint"
    )
    fig.tight_layout()
    fig.savefig(path, dpi=150, bbox_inches="tight")
    plt.close(fig)
    print(f"Saved {path}")

# ── Main ────────────────────────────────────────────────────────────────────
def validate(grid, final=False):
    """Raise ``ValueError`` if a grid violates footprint or color constraints."""
    cells = floor_cells()
    if any(grid[r][c] not in POOL for r, c in cells):
        raise ValueError("grid has an empty or unknown tile")
    for r, c in cells:
        for nr, nc in neighbors(r, c):
            if grid[r][c] == grid[nr][nc] and (not final or grid[r][c] != "white"):
                raise ValueError(f"adjacent {grid[r][c]} tiles at {(r, c)} and {(nr, nc)}")
    if final:
        counts = Counter(grid[r][c] for r, c in cells)
        expected = {"white": 41, "silver": 25, "ducados": 25, "aqua": 25}
        if counts != expected:
            raise ValueError(f"unexpected final counts: {dict(counts)}")
        for r, c in cells:
            if grid[r][c] == "white" and _white_blob_size(grid, r, c) >= 3:
                raise ValueError("white component contains three or more tiles")
    return True


def build_parser():
    parser = argparse.ArgumentParser(description=__doc__)
    parser.add_argument("--floor", help="polygon floor JSON or GeoJSON file")
    parser.add_argument("--tile-width", type=float, help="hex flat-to-flat width in inches")
    parser.add_argument("--grout-width", type=float, help="grout joint width in inches")
    parser.add_argument("--orientation", choices=("auto", "pointy", "flat"), default="auto")
    parser.add_argument("--offset-steps", type=int, default=6, help="grid phases per axis to evaluate")
    parser.add_argument("--alternatives", type=int, default=3, help="ranked layouts to display")
    parser.add_argument("--report", help="write detailed cut and scoring data as JSON")
    parser.add_argument("--seed", type=int, help="seed for a reproducible layout")
    parser.add_argument("--output", default="hex_floor.png", help="PNG output path")
    parser.add_argument("--no-png", action="store_true", help="skip PNG generation")
    return parser


def main(argv=None):
    args = build_parser().parse_args(argv)
    random.seed(args.seed)
    if args.floor:
        try:
            spec = load_layout_spec(args.floor, args.tile_width, args.grout_width)
            orientations = ("pointy", "flat") if args.orientation == "auto" else (args.orientation,)
            layouts = optimize_layout(spec, orientations, args.offset_steps, args.alternatives)
            best = layouts[0]
            floor = best["floor"]
            cells = best["cells"]
            if spec.inventory:
                grid, attempts, counts, material_usage = solve_inventory_colors(
                    floor, cells, spec.inventory,
                    excluded_areas=spec.excluded_areas,
                )
                validate_cells(grid, cells, counts, allow_white_clusters=True)
            else:
                counts = balanced_counts(len(cells))
                grid, attempts = solve_cells(cells, counts)
                validate_cells(grid, cells, counts)
                material_usage = material_usage_by_color(
                    grid, floor, excluded_areas=spec.excluded_areas
                )
        except (OSError, ValueError, RuntimeError, json.JSONDecodeError) as exc:
            raise SystemExit(f"error: {exc}") from exc
        placed = Counter(grid.values())
        distribution = color_distribution_metrics(grid, floor)
        outline_area = abs(_signed_area(floor.polygon))
        excluded_area = sum(abs(_signed_area(area)) for area in spec.excluded_areas)
        install_area = outline_area - excluded_area
        print(
            f"Tiled floor: {install_area:.2f} sq in "
            f"({excluded_area:.2f} sq in excluded), "
            f"{len(cells)} tiles including perimeter cuts"
        )
        print(
            f"Tile width: {floor.tile_width:g}\"; grout: {floor.grout_width:g}\"; "
            f"pitch: {floor.pitch:g}\"; perimeter joint: {floor.perimeter_joint:g}\""
        )
        print("\nRanked layout options:")
        for index, layout in enumerate(layouts, 1):
            candidate = layout["floor"]
            print(
                f"  {index}. {candidate.orientation}, offset "
                f"({candidate.offset_x:.3f}, {candidate.offset_y:.3f})\": "
                f"score {layout['score']:.1f}, {layout['visible_cut_tiles']} visible cuts, "
                f"{layout['sliver_tiles']} slivers"
            )
            for doorway in layout["doorways"]:
                print(
                    f"     {doorway['name']}: center over {doorway['center']} "
                    f"({doorway['alignment'] * 100:.0f}% alignment), "
                    f"jamb balance {doorway['jamb_balance'] * 100:.0f}%, "
                    f"smallest threshold piece {doorway['smallest_threshold_piece']:.2f}\""
                )
        print(f"Solved in {attempts} attempt(s).")
        print("Placed:", ", ".join(f"{color}={placed[color]}" for color in POOL))
        print(
            f"Color distribution: {distribution['same_color_adjacencies']} same-color "
            f"adjacencies; largest white group {distribution['largest_white_component']}; "
            f"balance penalty {distribution['spatial_balance_penalty']:.2f}"
        )
        print(
            "Estimated source tiles: "
            + ", ".join(f"{color}={material_usage[color]}" for color in POOL)
        )
        if spec.inventory:
            shortage, purchase_packs, leftovers = inventory_purchase_plan(
                material_usage, spec.inventory
            )
            print("Inventory:", ", ".join(f"{color}={spec.inventory[color]}" for color in POOL))
            print("Shortfall:", ", ".join(f"{color}={shortage[color]}" for color in POOL))
            print(
                "Buy packs: "
                + ", ".join(
                    f"{color}={purchase_packs[color]}\u00d7{PACK_SIZES[color]}"
                    for color in POOL if purchase_packs[color]
                )
                if any(purchase_packs.values()) else "Buy packs: none"
            )
            print(
                "Projected left over after purchase: "
                + ", ".join(f"{color}={leftovers[color]}" for color in POOL)
            )
        print(
            f"Material estimate: {best['tile_purchase_estimate']} tiles with approximate "
            f"offcut reuse ({best['potential_reuse_savings']} potential tile savings)."
        )
        if args.report:
            report = {
                "outline_area_sq_in": outline_area,
                "excluded_area_sq_in": excluded_area,
                "floor_area_sq_in": install_area,
                "placed_pieces": dict(placed),
                "color_distribution": distribution,
                "estimated_source_tiles": material_usage,
                "inventory": spec.inventory,
                "shortfall": shortage if spec.inventory else None,
                "purchase_packs": purchase_packs if spec.inventory else None,
                "projected_leftovers": leftovers if spec.inventory else None,
                "selected": {
                    key: value for key, value in best.items()
                    if key not in ("floor", "cells")
                },
                "alternatives": [
                    {
                        "orientation": item["floor"].orientation,
                        "offset": [item["floor"].offset_x, item["floor"].offset_y],
                        **{key: value for key, value in item.items() if key not in ("floor", "cells", "cut_schedule")},
                    }
                    for item in layouts
                ],
            }
            Path(args.report).write_text(json.dumps(report, indent=2) + "\n", encoding="utf-8")
            print(f"Saved {args.report}")
        if not args.no_png:
            save_polygon_png(
                grid, floor, args.output, spec.doorways,
                spec.concealed_areas, spec.excluded_areas,
            )
        return 0
    total = sum(cnt for cnt, _, _ in POOL.values())
    cells = len(floor_cells())
    if total != cells:
        print(f"⚠ pool has {total} tiles but floor has {cells} cells "
              f"({'surplus' if total > cells else 'shortfall'} of {abs(total - cells)}).")
    print(f"{total} tiles → L-shaped floor, {cells} cells\n")

    # Phase 1: balanced base (29 each), fully tiled — no white early-exit here.
    # Phase 2: pack-driven recolor to white. A rare base can't absorb the 12 swaps
    # without a white blob ≥ 3; re-solve until one can (converges in a try or two).
    attempts = 0
    while True:
        grid, tries = solve(allow_white_exit=False)
        attempts += tries
        swaps = recolor_to_white(grid)
        if swaps is not None:
            break
    validate(grid, final=True)
    render(grid)                                 # show the final floor
    print(f"Solved in {attempts} attempt(s).")

    placed = Counter(grid[r][c] for r, c in floor_cells())
    print(f"\nRecolored {len(swaps)} tiles to white "
          f"({', '.join(f'{k}×{v}' for k, v in SWAP.items())}).")
    print("Placed:", ", ".join(f"{c}={placed[c]}" for c in POOL))
    if not args.no_png:
        save_png(grid, args.output)
    return 0

if __name__ == "__main__":
    raise SystemExit(main())
